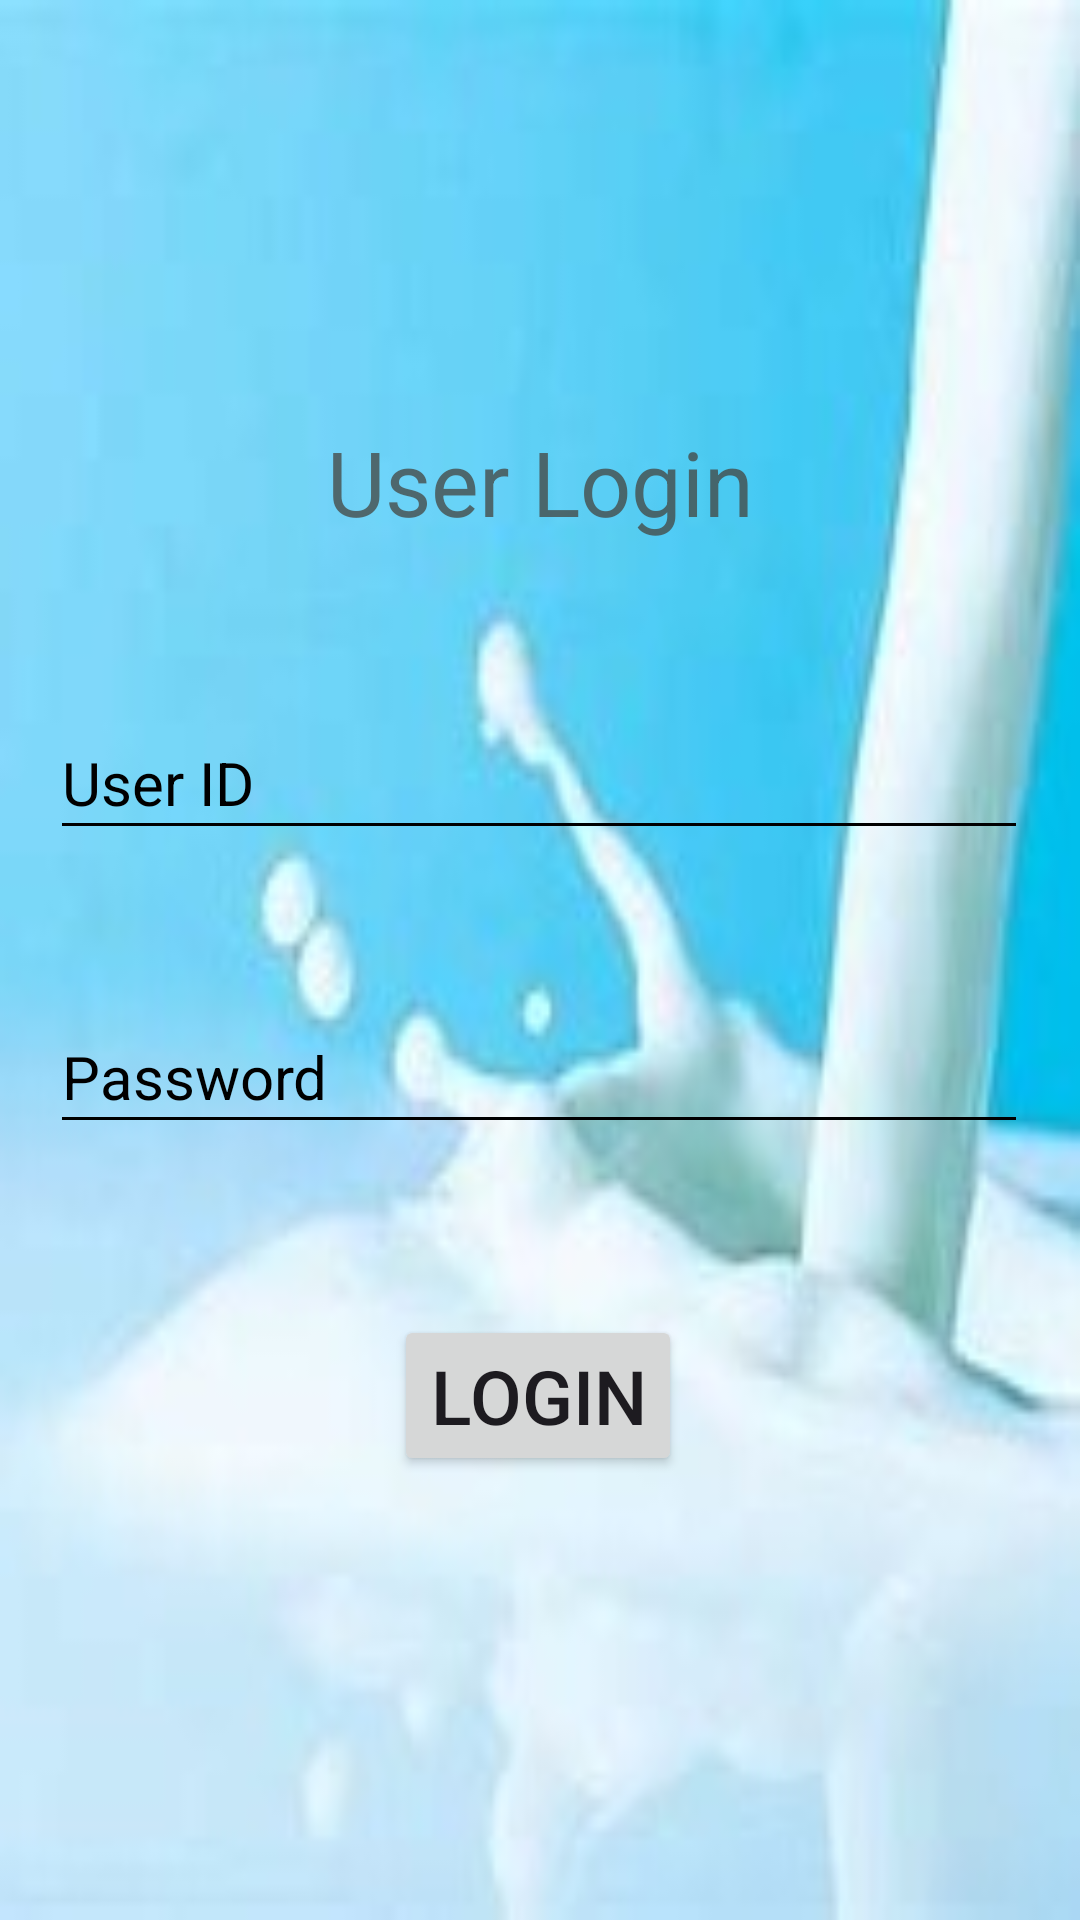

Here is an Android app screen rendered from its layout file. Give the layout XML and the strings, colors and styles it references.
<!-- AndroidManifest.xml: application theme Theme.DigitalDairyApp -->
<!-- res/layout/user_login.xml -->
<?xml version="1.0" encoding="utf-8"?>
<androidx.constraintlayout.widget.ConstraintLayout xmlns:android="http://schemas.android.com/apk/res/android"
    xmlns:app="http://schemas.android.com/apk/res-auto"
    xmlns:tools="http://schemas.android.com/tools"
    android:layout_width="match_parent"
    android:layout_height="match_parent"
    tools:context=".user.ui.user_login.user_login"
    android:background="@drawable/login_app_bkg1">

    <TextView
        android:id="@+id/user_login"
        android:layout_width="wrap_content"
        android:layout_height="wrap_content"
        android:text="User Login"
        android:textColor="#C044443E"
        android:textSize="30dp"
        app:layout_constraintBottom_toBottomOf="parent"
        app:layout_constraintEnd_toEndOf="parent"
        app:layout_constraintStart_toStartOf="parent"
        app:layout_constraintTop_toTopOf="parent"
        app:layout_constraintVertical_bias="0.234" />

    <EditText
        android:id="@+id/user_lg_id"
        android:layout_width="326dp"
        android:layout_height="48dp"
        android:layout_marginTop="92dp"
        android:backgroundTint="#665C5F"
        android:backgroundTintMode="multiply"
        android:hint="User ID"
        android:textColor="#3E393B"
        android:textColorHint="@color/black"
        android:textSize="20dp"
        app:layout_constraintBottom_toTopOf="@+id/user_lg_password"
        app:layout_constraintEnd_toEndOf="parent"

        app:layout_constraintHorizontal_bias="0.494"
        app:layout_constraintStart_toStartOf="parent"
        app:layout_constraintTop_toBottomOf="@+id/user_login"
        app:layout_constraintVertical_bias="0.035" />

    <EditText
        android:id="@+id/user_lg_password"
        android:layout_width="326dp"
        android:layout_height="48dp"
        android:layout_marginTop="50dp"
        android:layout_marginBottom="296dp"
        android:backgroundTint="#665C5F"
        android:backgroundTintMode="multiply"
        android:hint="Password"
        android:textColor="#3E393B"
        android:textColorHint="@color/black"
        android:textSize="20dp"
        app:layout_constraintBottom_toBottomOf="parent"
        app:layout_constraintEnd_toEndOf="parent"
        app:layout_constraintHorizontal_bias="0.494"
        app:layout_constraintStart_toStartOf="parent"
        app:layout_constraintTop_toBottomOf="@+id/user_lg_id" />

    <Button
        android:id="@+id/user_lg_btn"
        android:layout_width="wrap_content"
        android:layout_height="wrap_content"
        android:layout_marginBottom="148dp"
        android:text="login"
        android:textSize="25dp"
        app:layout_constraintBottom_toBottomOf="parent"
        app:layout_constraintEnd_toEndOf="parent"
        app:layout_constraintHorizontal_bias="0.498"
        app:layout_constraintStart_toStartOf="parent"
        app:layout_constraintTop_toBottomOf="@+id/user_lg_password"
        app:layout_constraintVertical_bias="1.0" />


</androidx.constraintlayout.widget.ConstraintLayout>
<!-- resources referenced by this layout -->
<resources>
  <!-- drawable login_app_bkg1: jpeg bitmap (drawable, 7702 bytes) -->
  <style name="Theme.DigitalDairyApp" parent="Base.Theme.DigitalDairyApp" />
  <style name="Base.Theme.DigitalDairyApp" parent="Theme.Material3.DayNight.NoActionBar">
          
          
      </style>
  <!-- not gathered from this repository: default colours our renderer supplied (Android Studio template values) -->
  <color name="black">#FF000000</color>
</resources>
